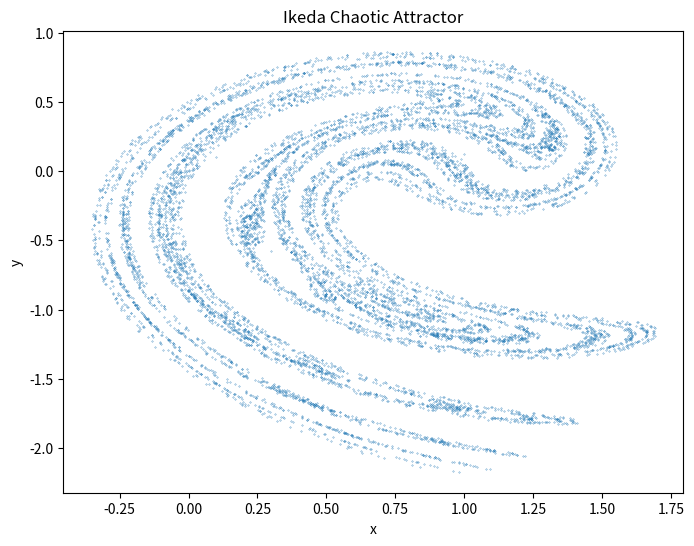

Reproduce this figure in Python.
import numpy as np
import matplotlib.pyplot as plt

def plot_ikeda_attractor(x0=0.1, y0=0.1, u=0.9, iterations=10000):
    def ikeda_map(x, y, u):
        t = 0.4 - 6 / (1 + x**2 + y**2)
        x_next = 1 + u * (x * np.cos(t) - y * np.sin(t))
        y_next = u * (x * np.sin(t) + y * np.cos(t))
        return x_next, y_next

    x_values = [x0]
    y_values = [y0]
    for _ in range(iterations):
        x, y = ikeda_map(x_values[-1], y_values[-1], u)
        x_values.append(x)
        y_values.append(y)

    plt.figure(figsize=(8, 6))
    plt.plot(x_values, y_values, '.', markersize=0.5)
    plt.title('Ikeda Chaotic Attractor')
    plt.xlabel('x')
    plt.ylabel('y')
    plt.show()

# Kullanımı
plot_ikeda_attractor()